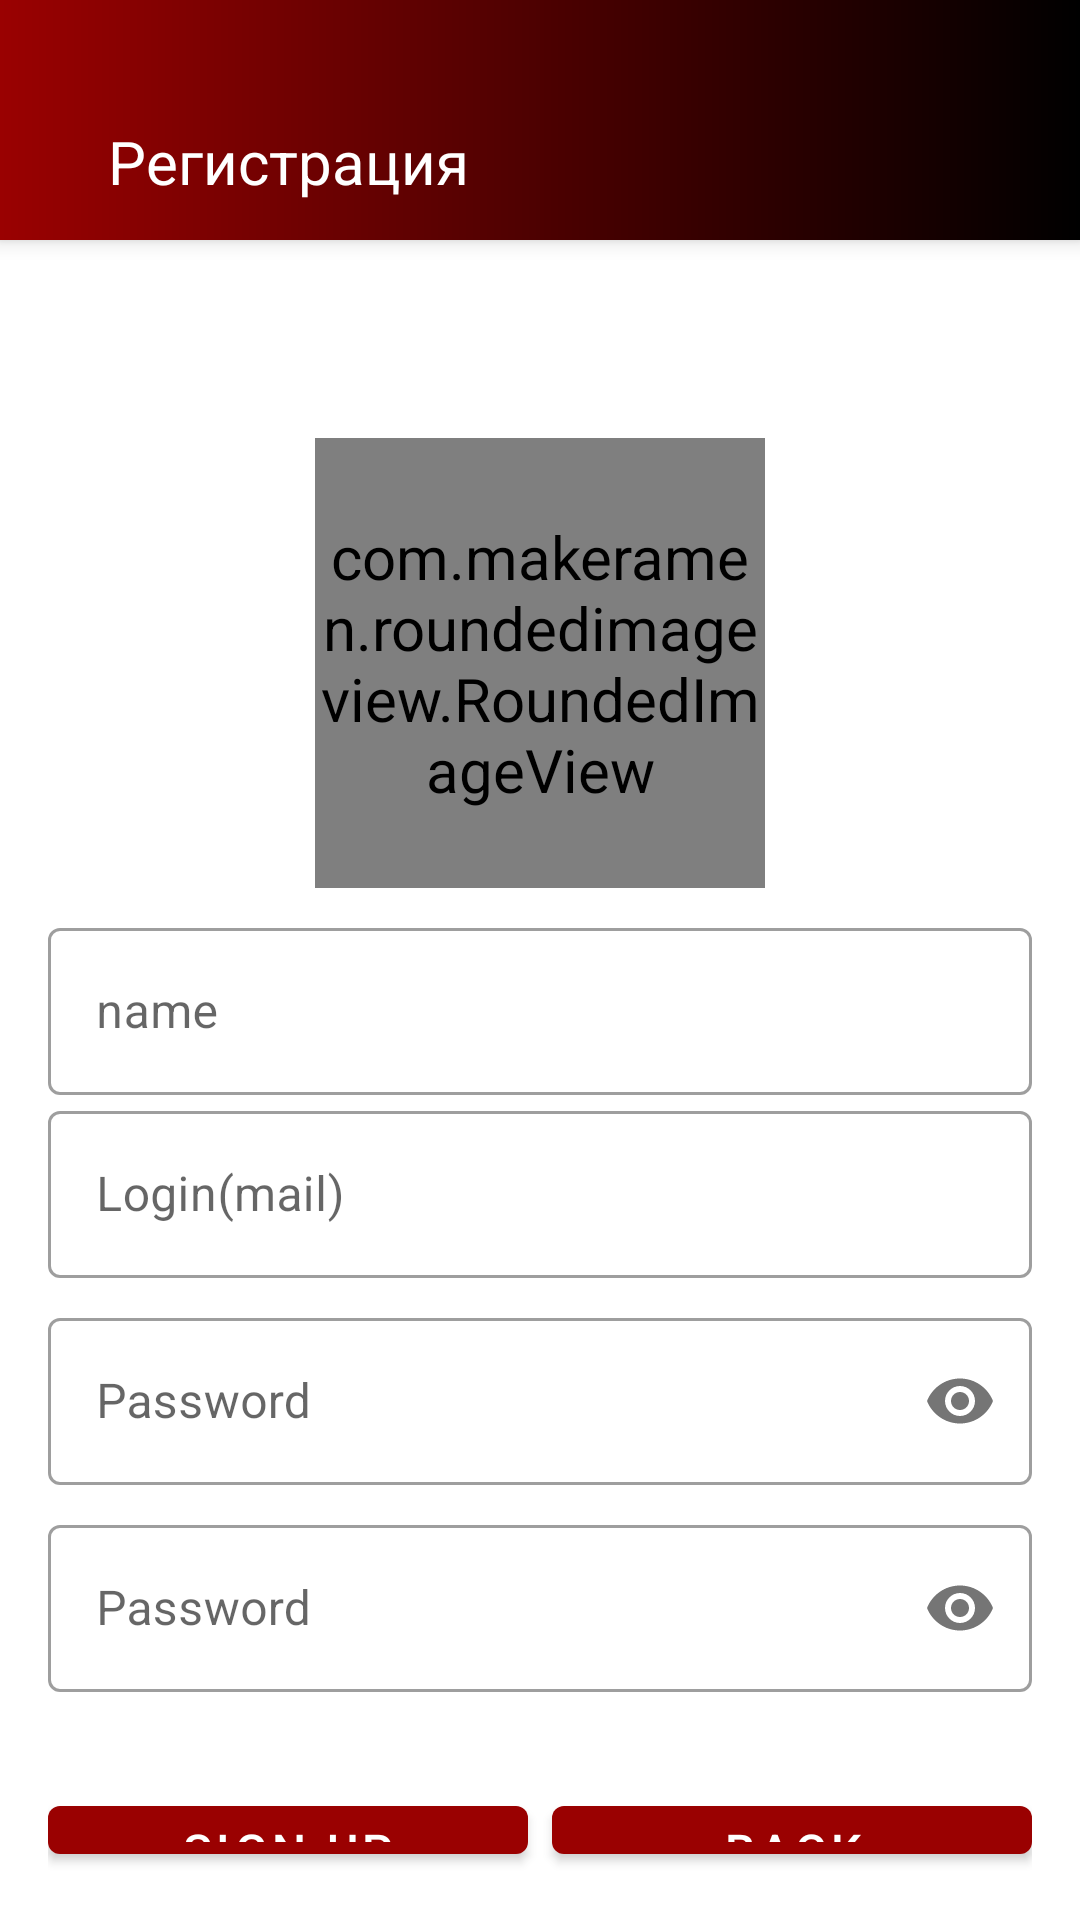

The Android layout XML behind this screen, and the referenced resources:
<!-- AndroidManifest.xml: application theme Theme.Project -->
<!-- res/layout/activity_registration.xml -->
<?xml version="1.0" encoding="utf-8"?>

<LinearLayout xmlns:android="http://schemas.android.com/apk/res/android"
    android:layout_width="match_parent"
    android:layout_height="match_parent"
    xmlns:app="http://schemas.android.com/apk/res-auto"
    android:orientation="vertical">

    <RelativeLayout
        android:layout_alignParentTop="true"
        android:elevation="4dp"
        android:background="@drawable/toolbar_gradient"
        android:layout_width="match_parent"
        android:layout_height="80dp">

        <com.google.android.material.appbar.MaterialToolbar
            android:id="@+id/toolbar"
            android:background="@drawable/toolbar_gradient"
            android:layout_marginTop="28dp"
            android:layout_height="wrap_content"
            android:layout_width="match_parent">

            <com.google.android.material.textview.MaterialTextView
                android:layout_width="wrap_content"
                android:layout_height="match_parent"
                android:text="Регистрация"
                android:textColor="@color/white"
                android:layout_marginLeft="36dp"/>

        </com.google.android.material.appbar.MaterialToolbar>

    </RelativeLayout>

    <LinearLayout
        android:layout_width="match_parent"
        android:layout_height="match_parent"
        android:orientation="vertical"
        android:padding="16dp">



        <LinearLayout
            android:layout_width="match_parent"
            android:layout_height="match_parent"
            android:orientation="vertical"
            android:layout_marginTop="50dp">

            <com.makeramen.roundedimageview.RoundedImageView
                android:id="@+id/image_user_registration"
                android:layout_width="150dp"
                android:layout_height="150dp"
                android:layout_gravity="center_horizontal"
                android:src="@drawable/user_picture_default"
                android:scaleType="centerCrop"
                android:clickable="true"
                app:riv_oval="true" />

            <com.google.android.material.textfield.TextInputLayout
                android:layout_width="match_parent"
                android:layout_height="wrap_content"
                android:hint="name"
                android:layout_marginTop="8dp"
                style="@style/Widget.MaterialComponents.TextInputLayout.OutlinedBox">
                <com.google.android.material.textfield.TextInputEditText
                    android:layout_width="match_parent"
                    android:layout_height="wrap_content"
                    android:textSize="16dp"
                    android:id="@+id/name_registration" />

            </com.google.android.material.textfield.TextInputLayout>

            <com.google.android.material.textfield.TextInputLayout
                android:layout_width="match_parent"
                android:layout_height="wrap_content"
                android:hint="Login(mail)"
                style="@style/Widget.MaterialComponents.TextInputLayout.OutlinedBox">

                <com.google.android.material.textfield.TextInputEditText
                    android:layout_width="match_parent"
                    android:layout_height="wrap_content"
                    android:textSize="16dp"
                    android:id="@+id/login_registration" />

            </com.google.android.material.textfield.TextInputLayout>

            <com.google.android.material.textfield.TextInputLayout
                android:layout_width="match_parent"
                android:layout_height="wrap_content"
                android:hint="Password"
                android:layout_marginTop="8dp"
                style="@style/Widget.MaterialComponents.TextInputLayout.OutlinedBox"
                app:passwordToggleEnabled="true" >

                <com.google.android.material.textfield.TextInputEditText
                    android:layout_width="match_parent"
                    android:layout_height="wrap_content"
                    android:textSize="16dp"
                    android:inputType="textPassword"
                    android:id="@+id/password_registration" />

            </com.google.android.material.textfield.TextInputLayout>

            <com.google.android.material.textfield.TextInputLayout
                android:layout_width="match_parent"
                android:layout_height="wrap_content"
                android:hint="Password"
                android:layout_marginTop="8dp"
                style="@style/Widget.MaterialComponents.TextInputLayout.OutlinedBox"
                app:passwordToggleEnabled="true" >

                <com.google.android.material.textfield.TextInputEditText
                    android:layout_width="match_parent"
                    android:layout_height="wrap_content"
                    android:textSize="16dp"
                    android:id="@+id/password2_registration"
                    android:inputType="textPassword"/>

            </com.google.android.material.textfield.TextInputLayout>

            <LinearLayout
                android:layout_width="match_parent"
                android:layout_height="wrap_content"
                android:orientation="horizontal"
                android:layout_marginTop="32dp">

                <com.google.android.material.button.MaterialButton
                    android:layout_width="0dp"
                    android:layout_height="wrap_content"
                    android:layout_weight="1"
                    android:text="sign up"
                    android:layout_marginRight="4dp"
                    android:textSize="16dp"
                    android:id="@+id/sign_up_registration" />

                <com.google.android.material.button.MaterialButton
                    android:layout_width="0dp"
                    android:layout_height="wrap_content"
                    android:layout_weight="1"
                    android:layout_marginLeft="4dp"
                    android:textSize="16dp"
                    android:text="back"
                    android:id="@+id/back_registration" />

            </LinearLayout>

        </LinearLayout>

    </LinearLayout>

</LinearLayout>
<!-- resources referenced by this layout -->
<resources>
  <color name="white">#FFFFFFFF</color>
  <!-- drawable toolbar_gradient (drawable) -->
  <?xml version="1.0" encoding="utf-8"?>
  
  <shape xmlns:android="http://schemas.android.com/apk/res/android"
      android:shape="rectangle">
  
      <gradient
          android:type="linear"
          android:startColor="@color/red_900"
          android:endColor="@color/black"
          android:angle="0"/>
  </shape>
  <!-- drawable user_picture_default: png bitmap (drawable, 1296 bytes) -->
  <style name="Theme.Project" parent="Theme.MaterialComponents.DayNight.DarkActionBar">
          
          <item name="colorPrimary">@color/red_900</item>
          <item name="colorPrimaryVariant">@color/purple_700</item>
          <item name="colorOnPrimary">@color/white</item>
          
          <item name="colorSecondary">@color/teal_200</item>
          <item name="colorSecondaryVariant">@color/teal_700</item>
          <item name="colorOnSecondary">@color/black</item>
          
          <item name="android:statusBarColor" tools:targetApi="l">?attr/colorOnSecondary</item>
          
          <item name="windowActionBar">false</item>
          <item name="windowNoTitle">true</item>
          <item name="android:windowDrawsSystemBarBackgrounds">true</item>
          <item name="android:textSize">20sp</item>
      </style>
  <color name="red_900">#9a0101</color>
  <color name="black">#FF000000</color>
  <color name="purple_700">#FF3700B3</color>
  <color name="teal_200">#FF03DAC5</color>
  <color name="teal_700">#FF018786</color>
</resources>
